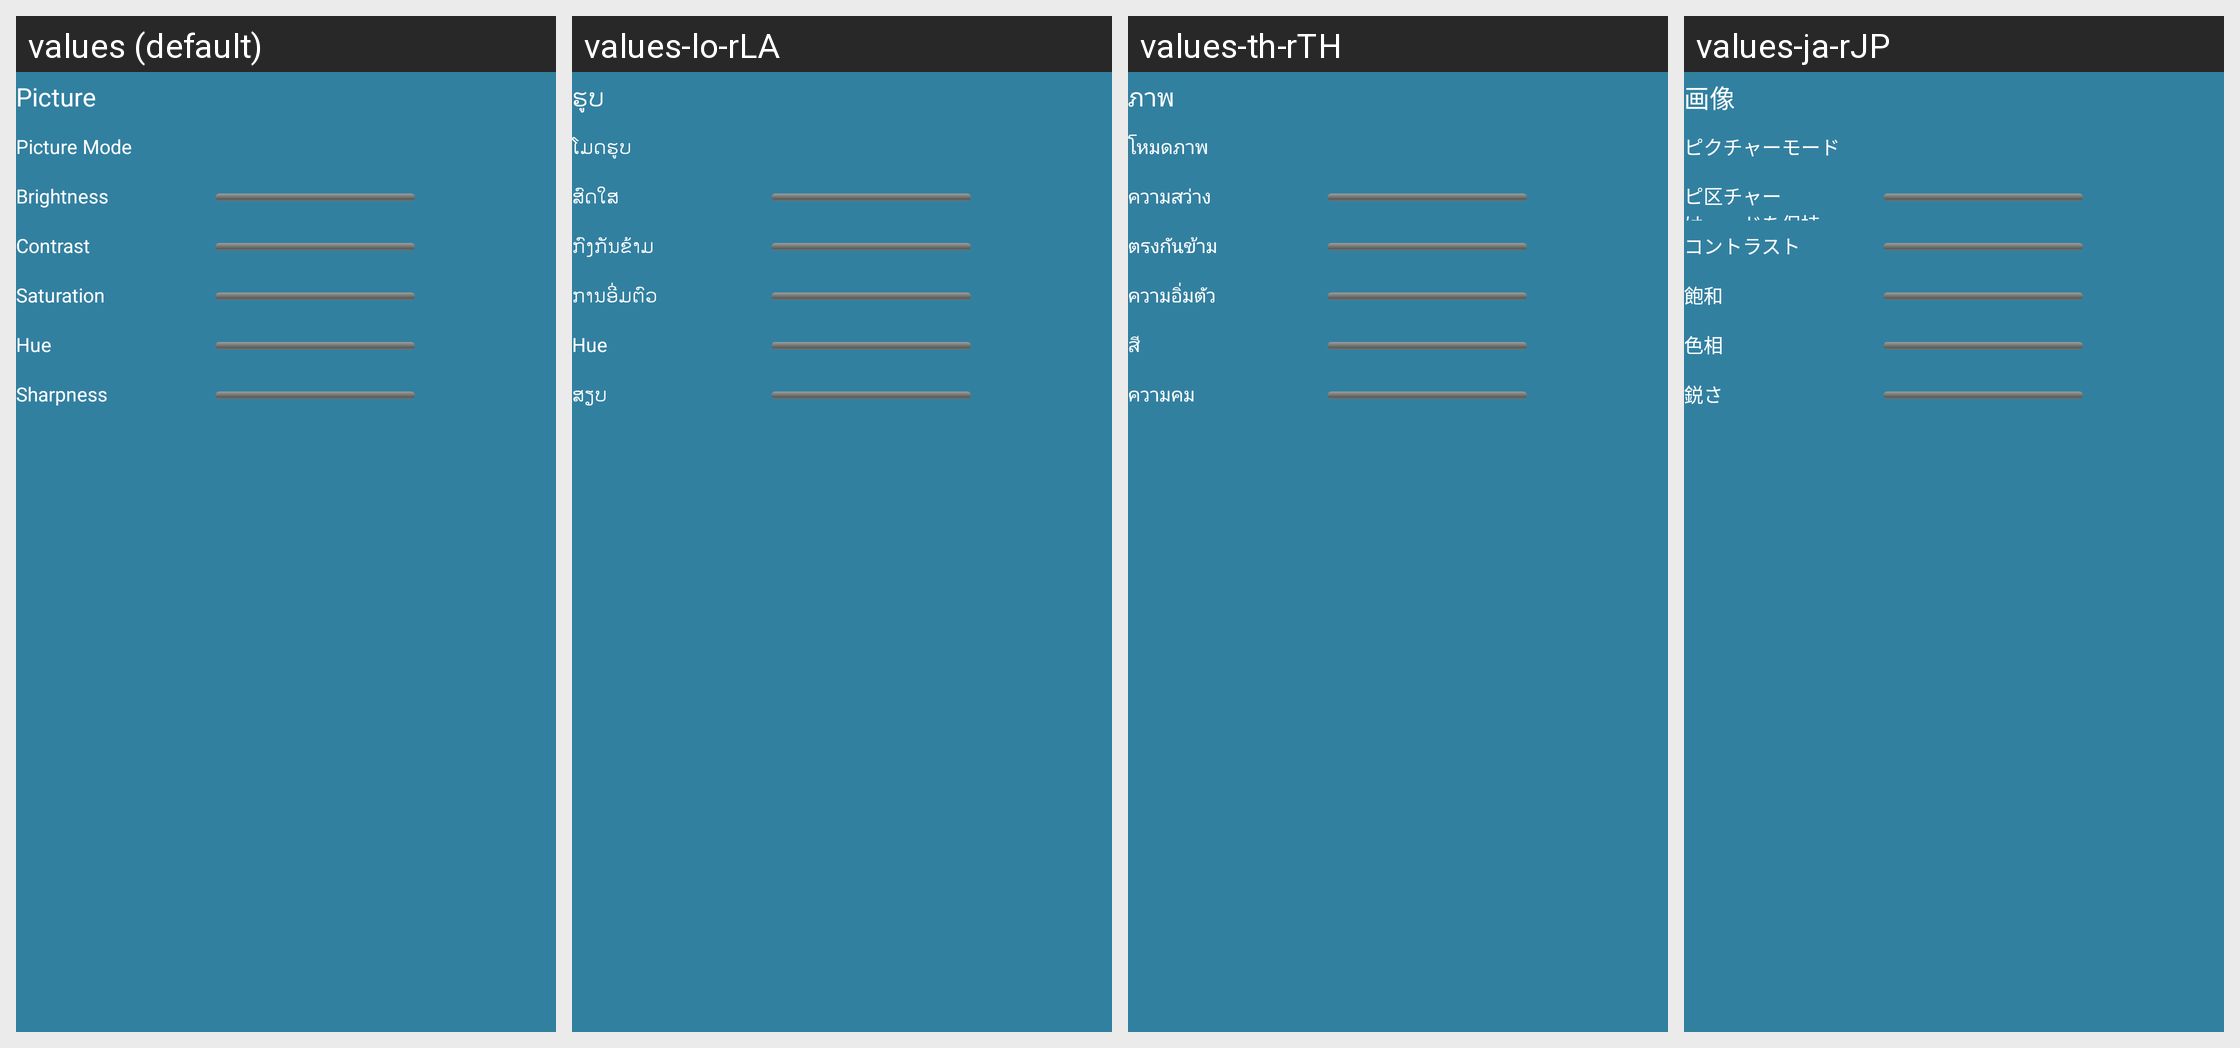

Here is an Android app screen in its default locale and in the app's own translations. Write out the translated-string differences for the strings that appear on this screen.
Android screen res/layout/picturemode.xml rendered under 4 locales, left to right: values (default), values-lo-rLA, values-th-rTH, values-ja-rJP. Device: Nexus 5 (rendered at 1080×1920; each locale shown at half size, 540×960, under a caption strip naming it); theme Theme.MaterialComponents.DayNight.NoActionBar.
Other locales in the repository, not shown: values-ar-rEG, values-be-rBY, values-en, values-km-rMM, values-ms-rMY, values-ru-rRU, values-uk-rUA, values-vi-rVN.
Strings drawn on this screen, with the default value and each locale's value (text and hints the layout hard-codes, and strings that could not be matched under every locale, appear in the picture but are not listed):

str_pic_picture
  values: Picture
  values-lo-rLA: ຮູບ
  values-th-rTH: ภาพ
  values-ja-rJP: 画像

str_factory_picmode_picmode
  values: Picture Mode
  values-lo-rLA: ໂມດຮູບ
  values-th-rTH: โหมดภาพ
  values-ja-rJP: ピクチャーモード

str_factory_picmode_brightness
  values: Brightness
  values-lo-rLA: ສົດໃສ
  values-th-rTH: ความสว่าง
  values-ja-rJP: ピ区チャーは、ードを保持している

str_factory_picmode_contrast
  values: Contrast
  values-lo-rLA: ກົງກັນຂ້າມ
  values-th-rTH: ตรงกันข้าม
  values-ja-rJP: コントラスト

str_factory_picmode_saturation
  values: Saturation
  values-lo-rLA: ການອີ່ມຕົວ
  values-th-rTH: ความอิ่มตัว
  values-ja-rJP: 飽和

str_factory_picmode_hue
  values: Hue
  values-lo-rLA: Hue
  values-th-rTH: สี
  values-ja-rJP: 色相

str_factory_picmode_sharpness
  values: Sharpness
  values-lo-rLA: ສຽບ
  values-th-rTH: ความคม
  values-ja-rJP: 鋭さ
